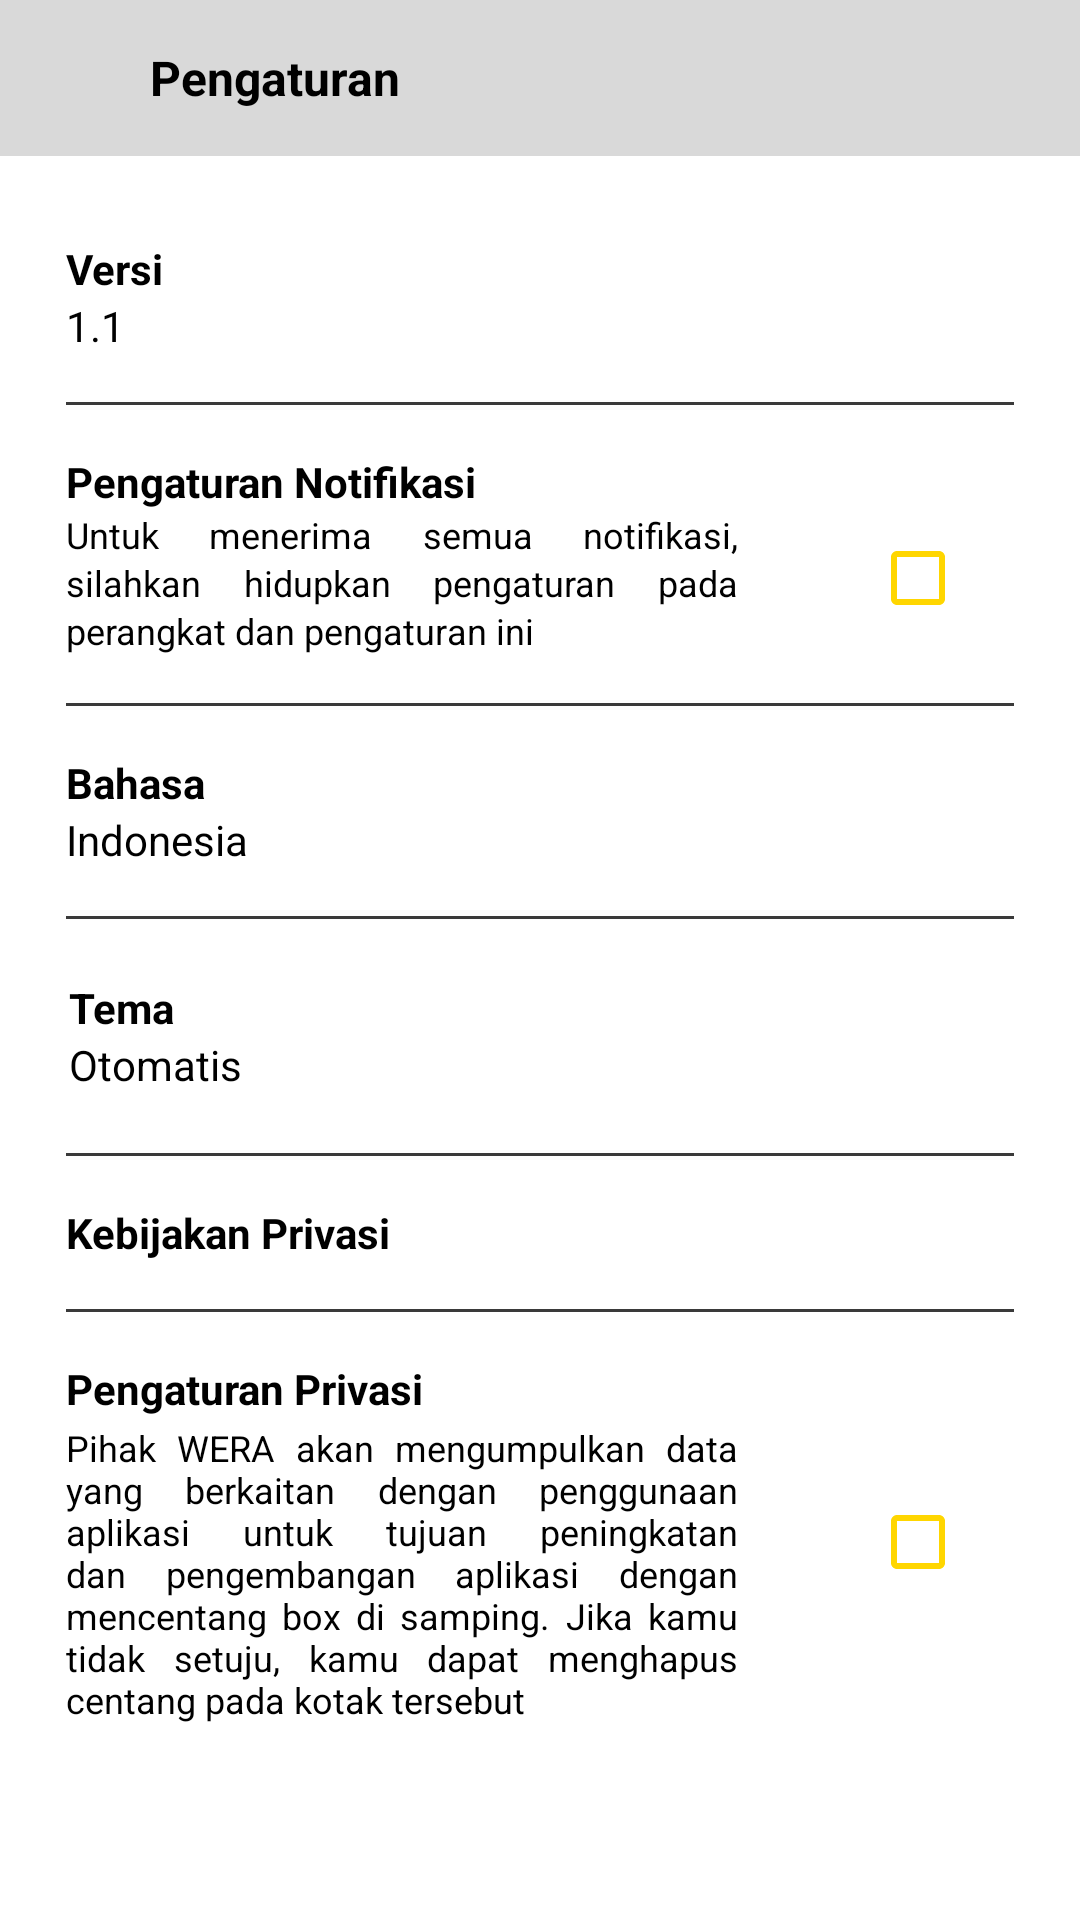

Here is an Android app screen rendered from its layout file. Give the layout XML and the strings, colors and styles it references.
<!-- AndroidManifest.xml: application theme Theme.WERAIoT -->
<!-- res/layout/fragment_settings.xml -->
<?xml version="1.0" encoding="utf-8" ?>
<LinearLayout xmlns:android="http://schemas.android.com/apk/res/android"
    android:layout_width="match_parent"
    android:layout_height="match_parent"
    xmlns:app="http://schemas.android.com/apk/res-auto"
    xmlns:tools="http://schemas.android.com/tools"
    android:background="?android:colorBackground"
    android:orientation="vertical">

    <LinearLayout
        android:layout_width="match_parent"
        android:layout_height="wrap_content"
        android:background="#D9D9D9"
        android:padding="14dp"
        android:gravity="center_vertical">

        <ImageButton
            android:id="@+id/btnBack"
            android:layout_width="24dp"
            android:layout_height="24dp"
            android:background="?attr/selectableItemBackgroundBorderless"
            android:src="@drawable/ic_back"
            android:contentDescription="Kembali" />

        <TextView
            android:id="@+id/tvSettingTitle"
            android:layout_width="wrap_content"
            android:layout_height="wrap_content"
            android:text="@string/settings"
            android:textStyle="bold"
            android:textSize="16sp"
            android:textColor="#000000"
            android:layout_marginStart="12dp" />
    </LinearLayout>

    <LinearLayout
        android:layout_width="match_parent"
        android:layout_height="12dp"
        android:padding="14dp"
        android:layout_marginTop="16dp"
        android:layout_marginLeft="16dp"
        android:layout_marginRight="16dp"/>

        
        <TextView
            android:layout_width="match_parent"
            android:layout_height="wrap_content"
            android:text="@string/version"
            android:textColor="?android:textColor"
            android:textSize="14sp"
            android:textStyle="bold"
            android:layout_marginLeft="22dp"
            android:layout_marginRight="22dp"/>

        <TextView
            android:layout_width="match_parent"
            android:layout_height="wrap_content"
            android:layout_marginBottom="16dp"
            android:text="1.1"
            android:textColor="?android:textColor"
            android:textSize="14sp"
            android:layout_marginLeft="22dp"
            android:layout_marginRight="22dp"/>

        <View style="@style/DividerLine" />

        
        <LinearLayout
            android:layout_width="match_parent"
            android:layout_height="wrap_content"
            android:orientation="horizontal"
            android:gravity="center_vertical"
            android:layout_marginTop="16dp">

            <LinearLayout
                android:layout_width="match_parent"
                android:layout_height="wrap_content"
                android:layout_weight="1"
                android:orientation="vertical">

                <TextView
                    android:text="@string/pengaturan_notifikasi"
                    android:layout_width="wrap_content"
                    android:layout_height="wrap_content"
                    android:textColor="?android:textColor"
                    android:textStyle="bold"
                    android:textSize="14sp"
                    android:layout_marginLeft="22dp"
                    android:layout_marginRight="22dp"/>

                <TextView
                    android:text="@string/deskripsi_pengaturan_notifikasi"
                    android:layout_width="match_parent"
                    android:layout_height="wrap_content"
                    android:textColor="?android:textColor"
                    android:textSize="12sp"
                    android:justificationMode="inter_word"
                    android:lineSpacingExtra="2dp"
                    android:layout_marginLeft="22dp"
                    android:layout_marginRight="22dp"
                    android:layout_marginBottom="16dp"/>
            </LinearLayout>

            <CheckBox
                android:id="@+id/cbEnableNotification"
                android:layout_width="wrap_content"
                android:layout_height="wrap_content"
                android:layout_marginLeft="22dp"
                android:layout_marginRight="22dp"
                android:layout_gravity="center_vertical"
                android:buttonTint="#FFD600" />

        </LinearLayout>

        <View style="@style/DividerLine" />

        
        <TextView
            android:id="@+id/tvLanguage"
            android:layout_width="match_parent"
            android:layout_height="wrap_content"
            android:layout_marginTop="16dp"
            android:text="@string/language"
            android:textColor="?android:textColor"
            android:textSize="14sp"
            android:layout_marginLeft="22dp"
            android:layout_marginRight="22dp"
            android:textStyle="bold" />

        <TextView
            android:id="@+id/tvCurrentLanguage"
            android:layout_width="match_parent"
            android:layout_height="wrap_content"
            android:layout_marginBottom="16dp"
            android:text="@string/isi_bahasa"
            android:textColor="?android:textColor"
            android:textSize="14sp"
            android:layout_marginLeft="22dp"
            android:layout_marginRight="22dp" />

        <View style="@style/DividerLine" />

        
        <LinearLayout
        android:id="@+id/layoutTheme"
        android:layout_width="match_parent"
        android:layout_height="wrap_content"
        android:orientation="vertical"
        android:clickable="true"
        android:focusable="true"
        android:padding="4dp">

            <TextView
                android:layout_width="match_parent"
                android:layout_height="wrap_content"
                android:layout_marginLeft="19dp"
                android:layout_marginTop="16dp"
                android:layout_marginRight="22dp"
                android:text="@string/theme"
                android:textColor="?android:textColor"
                android:textSize="14sp"
                android:textStyle="bold" />

            <TextView
            android:id="@+id/tvCurrentTheme"
            android:layout_width="match_parent"
            android:layout_height="wrap_content"
            android:layout_marginBottom="16dp"
            android:text="@string/auto"
            android:layout_marginLeft="19dp"
            android:layout_marginRight="22dp"
            android:textColor="?android:textColor"
            android:textSize="14sp" />
        </LinearLayout>
        <View style="@style/DividerLine" />

        
        <TextView
            android:id="@+id/tvPrivacyPolicy"
            android:layout_width="match_parent"
            android:layout_height="wrap_content"
            android:layout_marginTop="16dp"
            android:layout_marginBottom="16dp"
            android:text="@string/Privacy_Policy"
            android:textColor="?android:textColor"
            android:textSize="14sp"
            android:layout_marginLeft="22dp"
            android:layout_marginRight="22dp"
            android:textStyle="bold" />

        <View style="@style/DividerLine" />

        
        <LinearLayout
            android:layout_width="match_parent"
            android:layout_height="wrap_content"
            android:layout_marginTop="16dp"
            android:gravity="center_vertical"
            android:orientation="horizontal">

            <LinearLayout
                android:layout_width="0dp"
                android:layout_height="wrap_content"
                android:layout_weight="1"
                android:orientation="vertical">

                <TextView
                    android:layout_width="match_parent"
                    android:layout_height="wrap_content"
                    android:text="@string/Pengaturan_Privasi"
                    android:textColor="?android:textColor"
                    android:textSize="14sp"
                    android:layout_marginLeft="22dp"
                    android:layout_marginRight="22dp"
                    android:textStyle="bold" />

                <TextView
                    android:layout_width="match_parent"
                    android:layout_height="wrap_content"
                    android:layout_marginTop="2dp"
                    android:text="@string/isi_pengaturan_privasi"
                    android:textColor="?android:textColor"
                    android:layout_marginLeft="22dp"
                    android:layout_marginRight="22dp"
                    android:justificationMode="inter_word"
                    android:textSize="12sp" />


            </LinearLayout>

            <CheckBox
                android:id="@+id/cbPrivacy"
                android:layout_width="wrap_content"
                android:layout_height="wrap_content"
                android:layout_marginLeft="22dp"
                android:layout_marginRight="22dp"
                android:layout_gravity="center_vertical"
                android:buttonTint="#FFD600" />
        </LinearLayout>

</LinearLayout>
<!-- resources referenced by this layout -->
<resources>
  <string name="Pengaturan_Privasi">Pengaturan Privasi</string>
  <string name="Privacy_Policy">Kebijakan Privasi</string>
  <string name="auto">Otomatis</string>
  <string name="deskripsi_pengaturan_notifikasi">Untuk menerima semua notifikasi, silahkan hidupkan pengaturan pada perangkat dan pengaturan ini</string>
  <string name="isi_bahasa">Indonesia</string>
  <string name="isi_pengaturan_privasi">Pihak WERA akan mengumpulkan data yang berkaitan dengan penggunaan aplikasi untuk tujuan peningkatan dan pengembangan aplikasi dengan mencentang box di samping. Jika kamu tidak setuju, kamu dapat menghapus centang pada kotak tersebut</string>
  <string name="language">Bahasa</string>
  <string name="pengaturan_notifikasi">Pengaturan Notifikasi</string>
  <string name="settings">Pengaturan</string>
  <string name="theme">Tema</string>
  <string name="version">Versi</string>
  <style name="DividerLine">
          <item name="android:layout_width">match_parent</item>
          <item name="android:layout_height">1dp</item>
          <item name="android:background">#3A3A3A</item>
          <item name="android:layout_marginRight">22dp</item>
          <item name="android:layout_marginLeft">22dp</item>'
      </style>
  <style name="Theme.WERAIoT" parent="Theme.MaterialComponents.DayNight.DarkActionBar">
          
          <item name="colorControlNormal">#B0B0B0</item>
          <item name="colorPrimary">#E4BB05</item>
          <item name="colorPrimaryVariant">#F9A825</item>
          <item name="colorOnPrimary">#000000</item>
          <item name="android:colorBackground">#FFFFFF</item>
          <item name="android:textColor">#000000</item>
          <item name="colorContainer">#FFFFFF</item>
          <item name="cardViewStyle">@style/CardView.Light</item>
      </style>
</resources>
